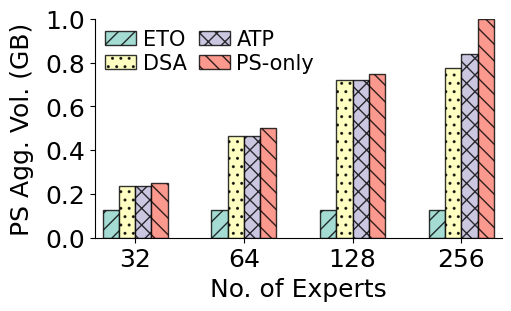

Reproduce this figure in Python. (Note: this script raises an exception after producing the figure.)
import os
from typing import Dict, List
import matplotlib.pyplot as plt
import numpy as np
from matplotlib import cm

# 全局字体设置
plt.rcParams['font.family'] = 'Times New Roman'
plt.rcParams['font.size'] = 18
plt.rcParams['mathtext.fontset'] = 'stix'  # 数学字体也匹配


def plot_single_bar(
        x_ticks: List,
        series: Dict[str, List[float]],
        subtitle: str,
        xlabel: str,
        ylabel: str,
        yticks: List[float],
        save_path: str,
        bar_scale: float = 0.6,  # 每组柱子的总宽比例（越小越细）
):
    """
    单图分组柱状图（非子图）：
      - 颜色 + 条纹
      - 下方小标题 (a)/(b)
      - 指定 y 轴刻度值
      - 图例固定左上；图向右移避免截断；柱宽可调更细
    """
    names = list(series.keys())
    n = len(x_ticks)
    values = np.array([series[nm] for nm in names])
    num_series = len(names)

    idx = np.arange(n)
    width = bar_scale / num_series
    offsets = (idx[:, None] + (np.arange(num_series) - (num_series - 1) / 2) * width)

    # 样式
    hatches = ['//', '..', 'xx', '\\\\', 'oo', '**']
    colors = cm.Set3.colors  # 浅色系

    fig, ax = plt.subplots(figsize=(5, 3), dpi=150, constrained_layout=True)
    for j, nm in enumerate(names):
        ax.bar(offsets[:, j], values[j],
               width=width,
               label=nm,
               hatch=hatches[j % len(hatches)],
               edgecolor='black',
               color=colors[j % len(colors)],
               alpha=0.8)

    ax.set_xticks(idx)
    ax.set_xticklabels([str(x) for x in x_ticks])
    ax.set_xlabel(xlabel)
    ax.set_ylabel(ylabel, labelpad=8)

    # 指定纵坐标刻度
    ax.set_ylim(min(yticks), max(yticks))
    if ylabel == "Fallback Rate (%)":
        yticks = yticks[:-1]
    ax.set_yticks(yticks)

    ax.spines["top"].set_visible(False)
    ax.spines["right"].set_visible(False)
    ax.margins(x=0.02)

    # 图例左上
    ax.legend(frameon=False, ncol=2,  # 默认：True（显示边框） 默认：1（单列）
              loc="upper left",  # 默认：'best'（自动选择最佳位置）
              labelspacing=0.2,  # 图例项之间的垂直间距 0.5
              columnspacing=0.6,  # 列与列之间的间距（多列时） 2.0
              handlelength=1.5,  # 图例句柄（矩形条）的长度 2.0
              handletextpad=0.3,  # 句柄与文本之间的水平间距 0.8
              borderpad=0,  # 图例边框与内容之间的内边距 0.4
              fontsize=15)  # 更小的字体

    os.makedirs(os.path.dirname(save_path), exist_ok=True)
    plt.savefig(save_path, bbox_inches="tight")
    plt.show()


# =================== 数据 ===================
out_dir = "/mnt/d/work/论文/moe"

Experts_ls = [32, 64, 128, 256]
Experts_ft = [32, 64, 128, 256]
stds = [0.0, 0.3, 0.6, 0.9]

# fig10_leaf_spine = {'ETO': [0.125, 0.125, 0.125, 0.125], 'DSA': [0.238, 0.467, 0.71, 0.608], 'ATP': [0.238, 0.467, 0.721, 0.641], 'PS-only': [0.25, 0.5, 0.75, 1.0]}
# fig10_fat_tree = {'ETO': [0.125, 0.125, 0.125, 0.125], 'DSA': [0.24, 0.438, 0.677, 0.799], 'ATP': [0.24, 0.447, 0.677, 0.819], 'PS-only': [0.25, 0.5, 0.75, 1.0]}
# fig11_leaf_spine = {'ETO': [0.125, 0.375, 0.625, 0.875], 'DSA': [0.012, 0.033, 0.029, 0.392], 'ATP': [0.012, 0.033, 0.029, 0.358], 'PS-only': [0.0, 0.0, 0.0, 0.0]}
# fig11_fat_tree = {'ETO': [0.125, 0.375, 0.625, 0.875], 'DSA': [0.01, 0.062, 0.073, 0.201], 'ATP': [0.01, 0.053, 0.073, 0.181], 'PS-only': [0.0, 0.0, 0.0, 0.0]}
# fig12_leaf_spine = {'ETO': [0.913, 1.604, 2.396, 3.014], 'DSA': [0.727, 1.435, 2.192, 2.502], 'ATP': [0.727, 1.435, 2.192, 2.552], 'PS-only': [0.75, 1.5, 2.25, 3.0]}
# fig12_fat_tree = {'ETO': [1.49, 2.612, 3.895, 5.061], 'DSA': [0.976, 1.868, 2.841, 3.573], 'ATP': [0.976, 1.887, 2.841, 3.612], 'PS-only': [1.0, 2.0, 3.0, 4.0]}
# fig13_leaf_spine = {'ETO': [0.013, 0.13, 1.3, 1.3], 'DSA': [86.812, 98.088, 95.975, 99.3], 'ATP': [86.812, 98.088, 99.975, 99.337], 'PS-only': [100.0, 100.0, 100.0, 100.0]}
# fig13_fat_tree = {'ETO': [0.013, 0.13, 1.3, 1.3], 'DSA': [75.538, 87.312, 87.138, 95.475], 'ATP': [75.538, 89.225, 87.138, 94.463], 'PS-only': [100.0, 100.0, 100.0, 100.0]}

fig10_leaf_spine = {'ETO': [0.125, 0.125, 0.125, 0.125], 'DSA': [0.238, 0.467, 0.721, 0.776],
                    'ATP': [0.238, 0.467, 0.721, 0.841], 'PS-only': [0.25, 0.5, 0.75, 1.0]}
fig10_fat_tree = {'ETO': [0.125, 0.125, 0.125, 0.125], 'DSA': [0.24, 0.437, 0.677, 0.806],
                  'ATP': [0.24, 0.447, 0.677, 0.819], 'PS-only': [0.25, 0.5, 0.75, 1.0]}
fig11a_leaf_spine = {'ETO': [0.25, 0.5, 0.75, 1.0], 'DSA': [0.095, 0.187, 0.175, 0.839],
                     'ATP': [0.095, 0.187, 0.175, 0.611], 'PS-only': [0.0, 0.0, 0.0, 0.0]}
fig11a_fat_tree = {'ETO': [0.25, 0.5, 0.75, 1.0], 'DSA': [0.126, 0.298, 0.54, 0.888],
                   'ATP': [0.126, 0.265, 0.54, 0.853], 'PS-only': [0.0, 0.0, 0.0, 0.0]}
fig11b_leaf_spine = {'ETO': [0.125, 0.375, 0.625, 0.875], 'DSA': [0.012, 0.033, 0.029, 0.526],
                     'ATP': [0.012, 0.033, 0.029, 0.358], 'PS-only': [0.0, 0.0, 0.0, 0.0]}
fig11b_fat_tree = {'ETO': [0.125, 0.375, 0.625, 0.875], 'DSA': [0.01, 0.063, 0.073, 0.195],
                   'ATP': [0.01, 0.053, 0.073, 0.181], 'PS-only': [0.0, 0.0, 0.0, 0.0]}
fig12_leaf_spine = {'ETO': [0.533, 1.045, 1.539, 2.042], 'DSA': [0.655, 1.313, 2.075, 2.372],
                    'ATP': [0.727, 1.435, 2.192, 2.552], 'PS-only': [0.75, 1.5, 2.25, 3.0]}
fig12_fat_tree = {'ETO': [0.707, 1.441, 2.199, 2.93], 'DSA': [0.874, 1.75, 2.478, 3.184],
                  'ATP': [0.976, 1.887, 2.841, 3.612], 'PS-only': [1.0, 2.0, 3.0, 4.0]}
fig13_leaf_spine = {'ETO': [0.013, 0.013, 0.013, 0.013], 'DSA': [37.438, 14.763, 19.675, 3.513],
                    'ATP': [37.438, 14.763, 19.675, 22.488], 'PS-only': [100.0, 100.0, 100.0, 100.0]}
fig13_fat_tree = {'ETO': [0.013, 0.013, 0.013, 0.013], 'DSA': [23.387, 3.662, 0.05, 0.013],
                  'ATP': [23.387, 9.25, 0.05, 0.188], 'PS-only': [100.0, 100.0, 100.0, 100.0]}

plot_single_bar(Experts_ls, fig10_leaf_spine, "(a) Leaf-Spine",
                "No. of Experts", "PS Agg. Vol. (GB)",
                yticks=[0, 0.2, 0.4, 0.6, 0.8, 1.0],
                save_path=os.path.join(out_dir, "fig10_leaf_spine.png"))
plot_single_bar(Experts_ft, fig10_fat_tree, "(b) Fat-Tree",
                "No. of Experts", "PS Agg. Vol. (GB)",
                yticks=[0, 0.2, 0.4, 0.6, 0.8, 1.0],
                save_path=os.path.join(out_dir, "fig10_fat_tree.png"))

plot_single_bar(Experts_ls, fig11a_leaf_spine, "(a) Leaf-Spine",
                "No. of Experts", "In-net Tx Vol. (GB)",
                yticks=[0, 0.2, 0.4, 0.6, 0.8, 1.0],
                save_path=os.path.join(out_dir, "fig11a_leaf_spine.png"))

plot_single_bar(Experts_ft, fig11a_fat_tree, "(b) Fat-Tree",
                "No. of Experts", "In-net Tx Vol. (GB)",
                yticks=[0, 0.2, 0.4, 0.6, 0.8, 1.0],
                save_path=os.path.join(out_dir, "fig11a_fat_tree.png"))

plot_single_bar(Experts_ls, fig11b_leaf_spine, "(a) Leaf-Spine",
                "No. of Experts", "In-net Agg. Vol. (GB)",
                yticks=[0, 0.2, 0.4, 0.6, 0.8, 1.0],
                save_path=os.path.join(out_dir, "fig11b_leaf_spine.png"))

plot_single_bar(Experts_ft, fig11b_fat_tree, "(b) Fat-Tree",
                "No. of Experts", "In-net Agg. Vol. (GB)",
                yticks=[0, 0.2, 0.4, 0.6, 0.8, 1.0],
                save_path=os.path.join(out_dir, "fig11b_fat_tree.png"))

plot_single_bar(Experts_ls, fig12_leaf_spine, "(a) Leaf-Spine",
                "No. of Experts", "Total Comm. Vol. (GB)",
                yticks=[0, 0.5, 1.0, 1.5, 2.0, 2.5, 3.0],
                save_path=os.path.join(out_dir, "fig12_leaf_spine.png"))
plot_single_bar(Experts_ft, fig12_fat_tree, "(b) Fat-Tree",
                "No. of Experts", "Total Comm. Vol. (GB)",
                yticks=[0, 1.0, 2.0, 3.0, 4.0],
                save_path=os.path.join(out_dir, "fig12_fat_tree.png"))

plot_single_bar(Experts_ls, fig13_leaf_spine, "(a) Leaf-Spine",
                "No. of Experts", "Fallback Rate (%)",
                yticks=[0, 20, 40, 60, 80, 100, 135],
                save_path=os.path.join(out_dir, "fig13_leaf_spine.png"))
plot_single_bar(Experts_ft, fig13_fat_tree, "(b) Fat-Tree",
                "No. of Experts", "Fallback Rate (%)",
                yticks=[0, 20, 40, 60, 80, 100, 135],
                save_path=os.path.join(out_dir, "fig13_fat_tree.png"))

# fig10_leaf_spine = {"ETO": [0.188, 0.188, 0.188, 0.188], "DSA": [0.152, 0.189, 0.39, 0.632], "ATP": [0.216, 0.456, 0.682, 0.891],
#                     "PS-only": [0.375, 0.75, 1.125, 1.5]}
# fig10_fat_tree = {"ETO": [0.188, 0.188, 0.188, 0.188], "DSA": [0.152, 0.189, 0.39, 0.632], "ATP": [0.224, 0.441, 0.65, 0.936],
#                   "PS-only": [0.375, 0.75, 1.125, 1.5]}
# fig11_leaf_spine = {"ETO": [0.375, 0.75, 1.125, 1.5], "DSA": [0.323, 0.561, 0.735, 0.868], "ATP": [0.159, 0.294, 0.443, 0.609],
#                     "PS-only": [0, 0, 0, 0]}
# fig11_fat_tree = {"ETO": [0.375, 0.75, 1.125, 1.5], "DSA": [0.323, 0.561, 0.735, 0.868], "ATP": [0.151, 0.309, 0.475, 0.564],
#                   "PS-only": [0, 0, 0, 0]}
# fig12_leaf_spine = {"ETO": [0.837, 1.923, 2.864, 3.0], "DSA": [0.803, 2.108, 3.081, 3.778], "ATP": [1.02, 2.14, 3.204, 4.001],
#                     "PS-only": [1.125, 2.25, 3.375, 4.5]}
# fig12_fat_tree = {"ETO": [1.158, 2.426, 3.654, 4.878], "DSA": [1.387, 2.772, 4.233, 5.56], "ATP": [1.405, 2.833, 4.44, 6.0],
#                   "PS-only": [1.5, 3.0, 4.5, 6.0]}
# # fig13_leaf_spine = {"ETO": [10, 20, 30, 50], "DSA": [25, 65, 85, 90], "ATP": [75, 95, 98, 99],
# #                     "PS-only": [100, 100, 100, 100]}
# # fig13_fat_tree = {"ETO": [12, 23, 35, 55], "DSA": [25, 60, 89, 90], "ATP": [70, 90, 95, 99],
# #                   "PS-only": [100, 100, 100, 100]}
# fig13_leaf_spine = {"ETO": [3.0, 3.0, 3.0, 3.0], "DSA": [3.78, 3.781, 4.117, 4.44], "ATP": [3.982, 4.148, 4.264, 4.309],
#                     "PS-only": [4.5, 4.5, 4.5, 4.5]}
# fig13_fat_tree = {"ETO": [4.8, 4.8, 4.8, 4.8], "DSA": [5.5, 5.6, 5.8, 5.9], "ATP": [5.9, 5.9, 5.9, 5.9],
#                   "PS-only": [6.0, 6.0, 6.0, 6.0]}
# =================== 绘制全部 ===================
# plot_single_bar(Experts_ls, fig10_leaf_spine, "(a) Leaf-Spine",
#                 "No. of Experts", "PS Agg. Vol. (GB)",
#                 yticks=[0, 0.3, 0.6, 0.9, 1.2, 1.5],
#                 save_path=os.path.join(out_dir, "fig10a_leaf_spine.png"))
# plot_single_bar(Experts_ft, fig10_fat_tree, "(b) Fat-Tree",
#                 "No. of Experts", "PS Agg. Vol. (GB)",
#                 yticks=[0, 0.4, 0.8, 1.2, 1.6],
#                 save_path=os.path.join(out_dir, "fig10b_fat_tree.png"))
#
# plot_single_bar(Experts_ls, fig11_leaf_spine, "(a) Leaf-Spine",
#                 "No. of Experts", "In-net Agg. Vol. (GB)",
#                 yticks=[0, 0.4, 0.8, 1.2, 1.6],
#                 save_path=os.path.join(out_dir, "fig11a_leaf_spine.png"))
# plot_single_bar(Experts_ft, fig11_fat_tree, "(b) Fat-Tree",
#                 "No. of Experts", "In-net Agg. Vol. (GB)",
#                 yticks=[0, 0.5, 1.0, 1.5, 2.0],
#                 save_path=os.path.join(out_dir, "fig11b_fat_tree.png"))
#
# plot_single_bar(Experts_ls, fig12_leaf_spine, "(a) Leaf-Spine",
#                 "No. of Experts", "Total Comm. Vol. (GB)",
#                 yticks=[0, 1.0, 2.0, 3.0, 4.0, 5.0],
#                 save_path=os.path.join(out_dir, "fig12a_leaf_spine.png"))
# plot_single_bar(Experts_ft, fig12_fat_tree, "(b) Fat-Tree",
#                 "No. of Experts", "Total Comm. Vol. (GB)",
#                 yticks=[0, 1.5, 3.0, 4.5, 6.0, 7.5],
#                 save_path=os.path.join(out_dir, "fig12b_fat_tree.png"))
#
# plot_single_bar(stds, fig13_leaf_spine, "(a) Leaf-Spine",
#                 "Degree of Asynchrony (σ)", "Total Comm. Vol. (GB)",
#                 yticks=[0, 1.5, 3.0, 4.5, 6.0, 7.5],
#                 save_path=os.path.join(out_dir, "fig13a_leaf_spine.png"))
# plot_single_bar(stds, fig13_fat_tree, "(b) Fat-Tree",
#                 "Degree of Asynchrony (σ)", "Total Comm. Vol. (GB)",
#                 yticks=[0, 2.0, 4.0, 6.0, 8.0],
#                 save_path=os.path.join(out_dir, "fig13b_fat_tree.png"))

# plot_single_bar(Experts_ls, fig13_leaf_spine, "(a) Leaf-Spine",
#                 "No. of Experts", "Fallback Rate (%)",
#                 yticks=[0, 20, 40, 60, 80, 100, 135],
#                 save_path=os.path.join(out_dir, "fig13a_leaf_spine.png"))
# plot_single_bar(Experts_ft, fig13_fat_tree, "(b) Fat-Tree",
#                 "No. of Experts", "Fallback Rate (%)",
#                 yticks=[0, 20, 40, 60, 80, 100, 135],
#                 save_path=os.path.join(out_dir, "fig13b_fat_tree.png"))
